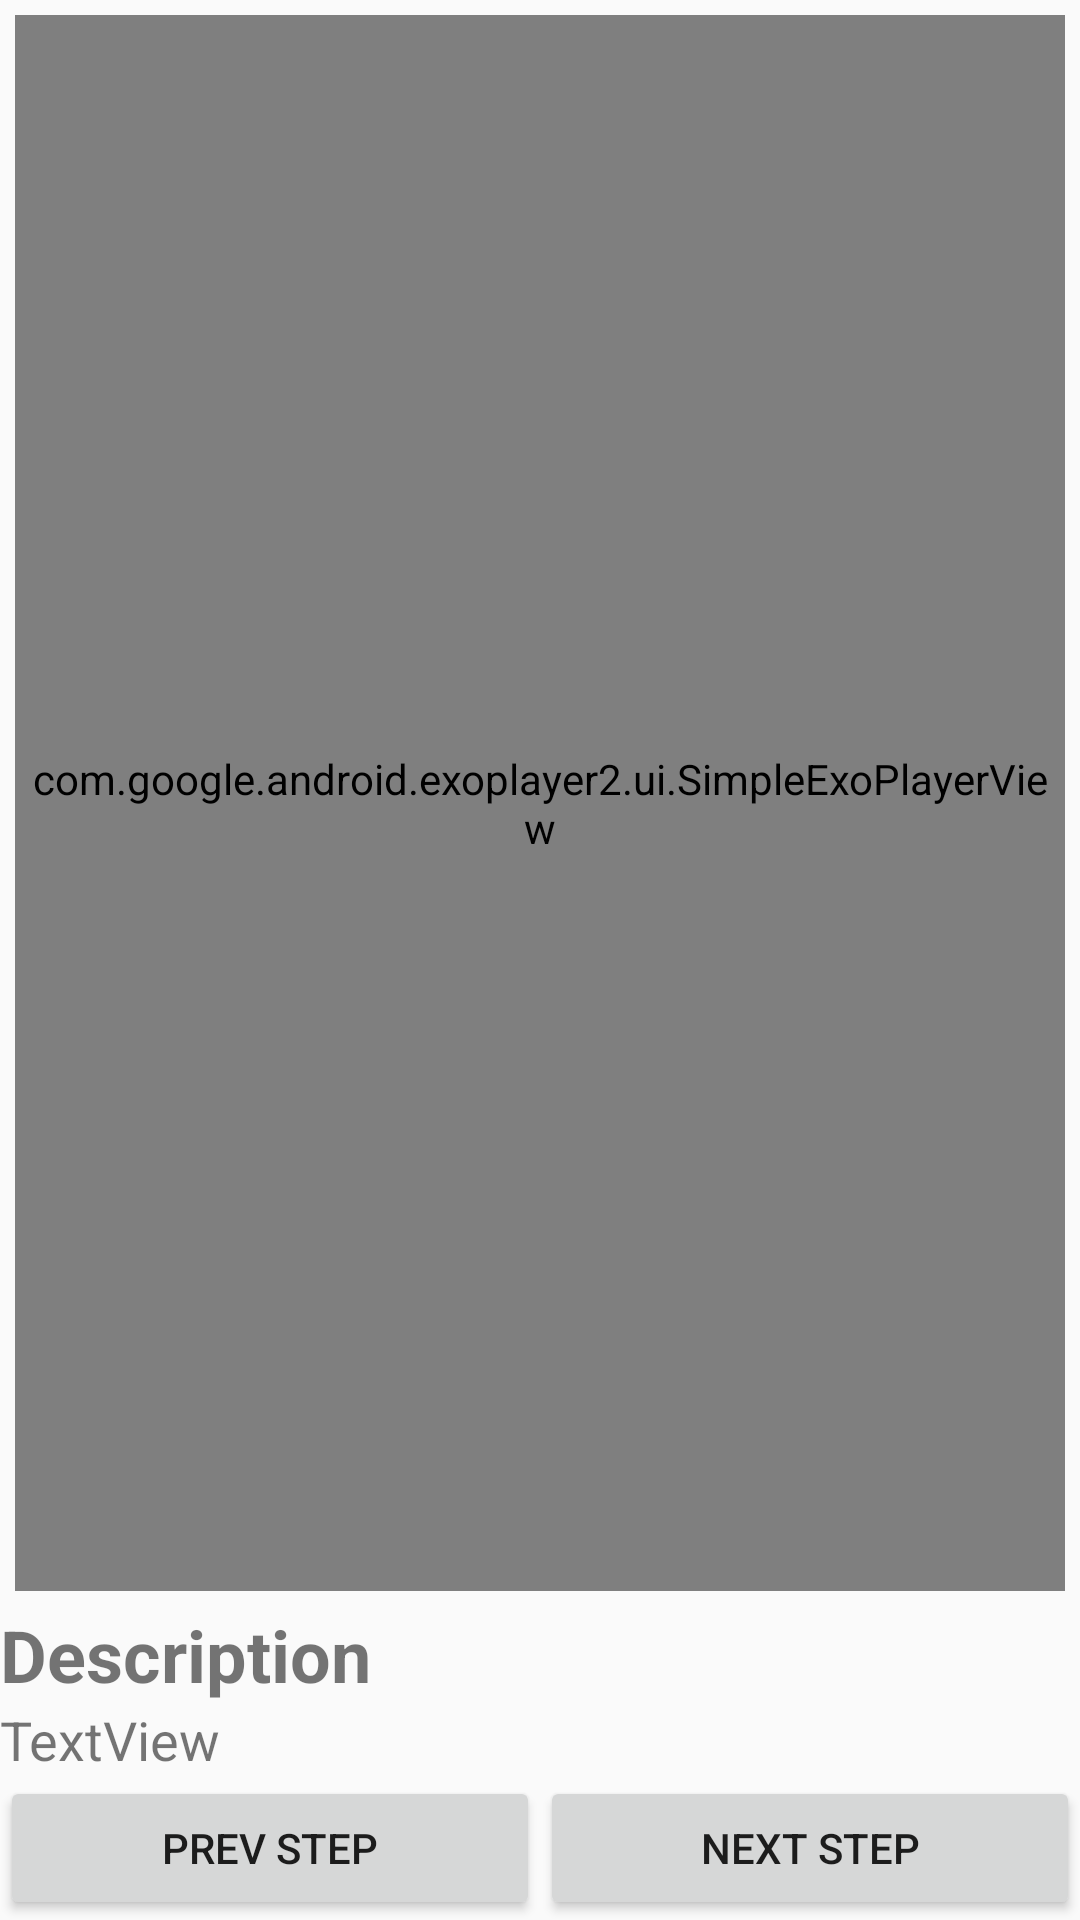

Reconstruct the res/layout file that produces this screen, plus the resources it refers to.
<!-- AndroidManifest.xml: application theme AppTheme -->
<!-- res/layout/fragment_step_detail.xml -->
<?xml version="1.0" encoding="utf-8"?>
<LinearLayout xmlns:android="http://schemas.android.com/apk/res/android"
    android:layout_width="match_parent"
    android:layout_height="match_parent"
    android:orientation="vertical">


    <com.google.android.exoplayer2.ui.SimpleExoPlayerView
        android:id="@+id/playerView"
        android:layout_width="wrap_content"
        android:layout_height="150dp"
        android:layout_margin="5dp"
        android:layout_weight="1"
        android:padding="3dp" />

    <TextView
        android:id="@+id/short_desc"
        android:layout_width="wrap_content"
        android:layout_height="wrap_content"
        android:text="Description"
        android:textSize="24sp"
        android:textStyle="bold" />

    <TextView
        android:id="@+id/long_description"
        android:layout_width="wrap_content"
        android:layout_height="wrap_content"
        android:text="TextView"
        android:textSize="18sp" />


    <LinearLayout
        android:layout_width="match_parent"
        android:layout_height="wrap_content"
        android:orientation="horizontal">

        <Button
            android:id="@+id/prev_step"
            android:layout_width="0dp"
            android:layout_height="wrap_content"
            android:layout_weight="1"
            android:scaleType="centerInside"
            android:text="Prev Step">

        </Button>

        <Button
            android:id="@+id/next_step"
            android:layout_width="0dp"
            android:layout_height="wrap_content"
            android:layout_weight="1"
            android:scaleType="centerInside"
            android:text="Next Step">

        </Button>
    </LinearLayout>
</LinearLayout>
<!-- resources referenced by this layout -->
<resources>
  <style name="AppTheme" parent="Theme.AppCompat.Light.DarkActionBar">
          
          <item name="colorPrimary">@color/colorPrimary</item>
          <item name="colorPrimaryDark">@color/colorPrimaryDark</item>
          <item name="colorAccent">@color/colorAccent</item>
      </style>
  <!-- not gathered from this repository: default colours our renderer supplied (Android Studio template values) -->
  <color name="colorPrimary">#FF6200EE</color>
  <color name="colorPrimaryDark">#FF3700B3</color>
  <color name="colorAccent">#FF03DAC5</color>
</resources>
